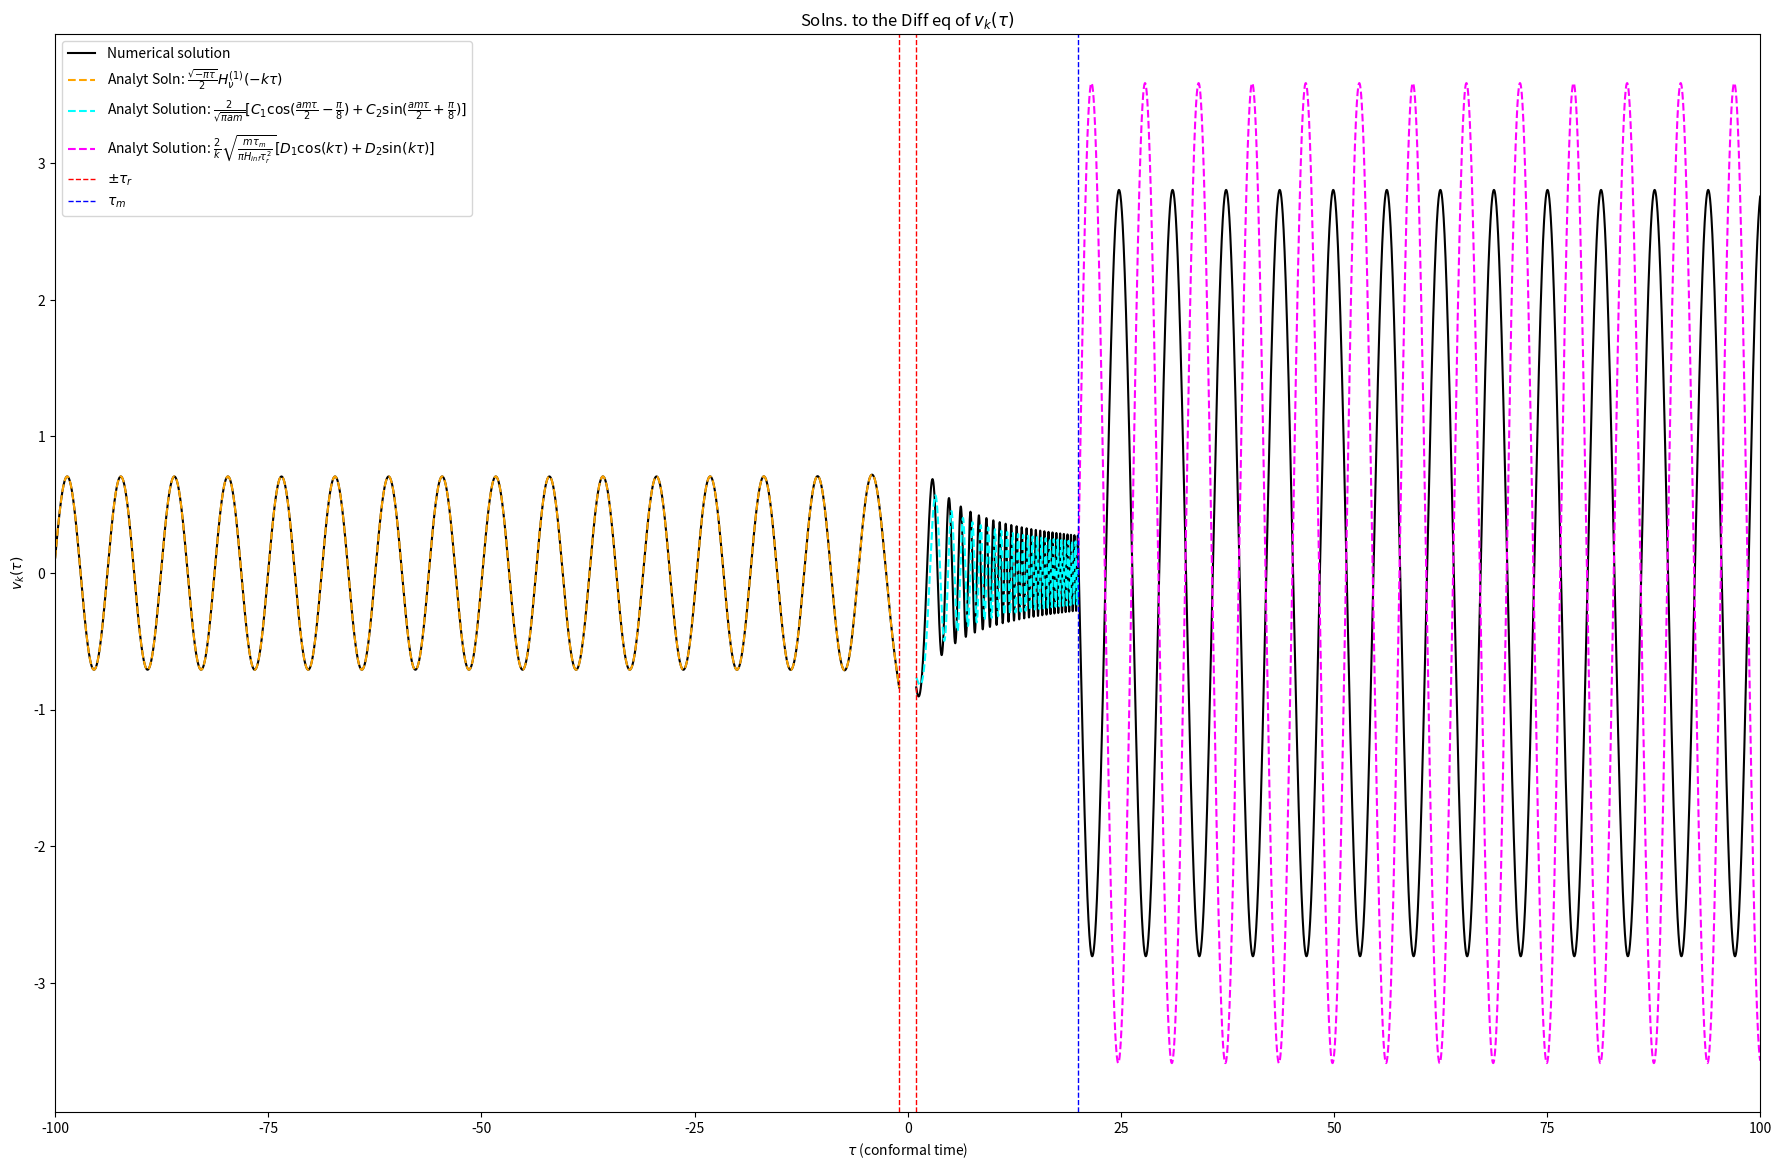

Write the Python code that produced this figure.
import numpy as np
import matplotlib.pyplot as plt
import scipy
from scipy.integrate import odeint

# Define the parameters
H_inf = 1  # 1e14  # in gev, according to https://cds.cern.ch/record/1420368/files/207.pdf
a_r = 1  # 1e-32 # preliminary value, will change later
tau_r = 1/(a_r*H_inf)
k = 1
tau_m = 20*tau_r  # tau_m will be before matter-rad equality, but after inflation ends https://arxiv.org/pdf/1808.02381.pdf
# 1e-30 # from Claude de Rham paper https://arxiv.org/pdf/1401.4173.pdf
# m = 1*np.sqrt(2) - .1
# m = 1*np.sqrt(2) + .00001
tau_end = 5*tau_m
m = 1*np.sqrt(2) - .1
m = 1*np.sqrt(2) + .00001
m = .8
nu = np.sqrt(9/4 - m**2 / H_inf**2)
N = 50000
tau_init = -200*tau_r
# tau = np.linspace(tau_init, tau_m + tau_r, N)
# tau = np.linspace(tau_init, -tau_r, N)
tau = np.linspace(tau_init, tau_end, N)
N_neg_r = 0
N_pos_r = 0
N_m = 0
for val in tau:
    if val <= -tau_r:
        N_neg_r += 1
    if val <= tau_r:
        N_pos_r += 1
    if val <= tau_m:
        N_m += 1

isReal = False


def scale_fac(conf_time):
    if conf_time < tau_r:
        return -1/(H_inf*conf_time)
    else:
        return a_r * conf_time / tau_r


def d_scale_fac_dz(conf_time):
    if conf_time < tau_r:
        return -2/(H_inf*conf_time**3)
    else:
        return 0


def mu(conf_time):
    if conf_time < tau_m:
        return m
    else:
        return 0


# The input for the homogeneous version of the equation, just chi''(u) + 2/u chi'(u) + chi(u) = 0
def M_derivs_homo(M, u):
    return [M[1], -(k**2 + (scale_fac(u)*mu(u))**2 - d_scale_fac_dz(u) / scale_fac(u)) * M[0]]


fig, (ax1) = plt.subplots(1, figsize=(22, 14))


# horrors beyond my comprehension for the central difference method
xxx = np.array([tau[0] - 0.0000001, tau[0] + 0.0000001])
xx = (np.sqrt(-np.pi*xxx) / 2 * scipy.special.hankel1(nu, -k*xxx))[:2]
xx = xx[1] - xx[0]
xx /= xxx[1] - xxx[0]
print(xx)


# Get the homogeneous solution using scipy.integrate.odeint
if isReal:
    v_0 = np.sqrt(-np.pi*tau[0]) / 2 * \
        scipy.special.hankel1(nu, -k*tau[0])
    v_prime_0 = xx
else:
    v_0 = np.sqrt(-np.pi*tau[0]) / 2 * \
        scipy.special.hankel1(nu, -k*tau[0]).imag
    v_prime_0 = xx.imag


v, v_prime = odeint(M_derivs_homo, [v_0, v_prime_0], tau[0:N_neg_r]).T


ax1.plot(
    tau[0:N_neg_r], v, label=r"Numerical solution", color="black"
)

if isReal:
    ax1.plot(
        tau[0:N_neg_r], np.sqrt(-np.pi*tau[0:N_neg_r]) / 2 *
        scipy.special.hankel1(nu, -k*tau[0:N_neg_r]), "--", color="orange",
        label=r"Analyt Soln: $\frac{\sqrt{-\pi \tau}}{2} H_\nu^{(1)} (-k\tau)$"
    )
else:
    ax1.plot(
        tau[0:N_neg_r], -1j*np.sqrt(-np.pi*tau[0:N_neg_r]) / 2 *
        scipy.special.hankel1(nu, -k*tau[0:N_neg_r]), "--", color="orange",
        label=r"Analyt Soln: $\frac{\sqrt{-\pi \tau}}{2} H_\nu^{(1)} (-k\tau)$"
    )


v_0_rest = v[N_neg_r-1]
xxxxx = np.array([tau[N_neg_r-1] - 0.0000001, tau[N_neg_r-1] + 0.0000001])
if isReal:
    xxxx = (np.sqrt(-np.pi*xxxxx) / 2 *
            scipy.special.hankel1(nu, -k*xxxxx))[:2]
else:
    xxxx = -1j*(np.sqrt(-np.pi*xxxxx) / 2 *
                scipy.special.hankel1(nu, -k*xxxxx))[:2]
xxxx = xxxx[1] - xxxx[0]
xxxx /= xxxxx[1] - xxxxx[0]
v_prime_0_rest = xxxx
print(xxxx)
v_rest, v_prime_rest = odeint(
    M_derivs_homo, [v_0_rest, v_prime_0_rest], tau[N_pos_r:]).T


ax1.plot(
    tau[N_pos_r:], v_rest, color="black"
)

ax1.set_xlabel(r"$\tau$ (conformal time)")

C_1 = -1j*np.sqrt(np.pi)*2**(-7/2 + nu)*(k*tau_r)**(-nu)*scipy.special.gamma(nu)*(2*m /
                                                                                  H_inf * scipy.special.jv(-3/4, m/(2*H_inf)) + (1-2*nu)*scipy.special.jv(1/4, m/(2*H_inf)))
C_2 = -1j*np.sqrt(np.pi)*2**(-7/2 + nu)*(k*tau_r)**(-nu)*scipy.special.gamma(nu)*(2*m /
                                                                                  H_inf * scipy.special.jv(3/4, m/(2*H_inf)) - (1-2*nu)*scipy.special.jv(-1/4, m/(2*H_inf)))
v_k_reg2 = 2/np.sqrt(np.pi*a_r * tau[N_pos_r:N_m] / tau_r*m)*(C_1*np.cos(a_r * tau[N_pos_r:N_m] / tau_r *
                                                                         m*tau[N_pos_r:N_m]/2 - np.pi/8) + C_2*np.sin(a_r * tau[N_pos_r:N_m] / tau_r*m*tau[N_pos_r:N_m]/2 + np.pi/8))


ax1.plot(
    tau[N_pos_r:N_m], -1j*v_k_reg2, "--", color="cyan",
    label=r"Analyt Solution: $\frac{2}{\sqrt{\pi am}}[C_1 \cos(\frac{am\tau}{2} - \frac{\pi}{8}) + C_2 \sin(\frac{am\tau}{2} + \frac{\pi}{8})]$"
)

lamb = m*tau_m**2 / (2*H_inf*tau_r**2)
D_1 = -np.sin(k*tau_m)*(C_2*np.cos(lamb+np.pi/8) - C_1*np.sin(lamb-np.pi/8))
D_2 = np.cos(k*tau_m)*(C_2*np.cos(lamb+np.pi/8) - C_1*np.sin(lamb-np.pi/8))
v_k_reg3 = 2/k*np.sqrt(m*tau_m / (np.pi*H_inf*tau_r**2)) * \
    (D_1*np.cos(k*tau[N_m:] + k*(22.903 - 22.8915)) +
     D_2*np.sin(k*tau[N_m:]+k*(22.903 - 22.8915))) * .998
ax1.plot(
    tau[N_m:], -1j*v_k_reg3, "--",
    color="magenta",
    label=r"Analyt Solution: $\frac{2}{k}\sqrt{\frac{m\tau_m}{\pi H_{inf} \tau_r^2}}[D_1 \cos(k\tau) + D_2 \sin(k\tau)]$"
)

ax1.set_xlim(-tau_end, tau_end)
ax1.set_ylabel(r"$v_k(\tau)$")


plt.axvline(x=-tau_r, color='red', linestyle='dashed',
            linewidth=1)
plt.axvline(x=tau_r, color='red', linestyle='dashed',
            linewidth=1, label=r'$\pm \tau_r$')
plt.axvline(x=tau_m, color='blue', linestyle='dashed',
            linewidth=1, label=r'$\tau_m$')

plt.title(r"Solns. to the Diff eq of $v_k(\tau)$")

'''
fig, (ax2) = plt.subplots(1)
time_start = -1.e9
time = np.linspace(time_start, time_start+50, N)

# time = np.linspace(-.5, -.00001, N, dtype=np.complex_)
ax2.plot(
    time, 1j*1/np.sqrt(2*k)*np.exp(-1j*k*(time + np.pi)), label=r"Bunch-Davies Result: $\frac{1}{\sqrt{2k}} e^{-ik\tau}$", color='red'
)

ax2.plot(
    time, 1j*np.sqrt(-np.pi*time) / 2 * scipy.special.hankel1(nu, -k*time), label=r"Analytical Solution: $\frac{\sqrt{-\pi \tau}}{2} H_\nu^{(1)} (-k\tau)$", color='blue'
)
reference_init = np.empty(len(time[0:100]))
reference_init.fill(time_start)
print(time[0:100] - reference_init)

print((scipy.special.hankel1(nu, -k*time))[0:100])
# print(time**(1/2 - nu)*k**(-nu))
# ax2.plot(
#    time, time**(1/2 - nu)*k**(-nu), label=r"Superhorizon lim (tau -> 0): $\tau^{\frac{1}{2} - \nu} k^{-\nu}$", color='green'
# )

ax2.set_xlabel(r"$\tau$")
# print((time**(1/2 - nu)*k**(-nu))[N-10:N-1])
# print(time[N-10:N-1])
plt.title(r"Comparison betw. Analytical soln. and expected lim, complex")
'''

#   fig, (ax2) = plt.subplots(1)
# plt.plot(
#    tau[:N_neg_r], np.vectorize(d_scale_fac_dz)(tau[:N_neg_r]) / np.vectorize(scale_fac)(tau[:N_neg_r]),
#        color="aquamarine"
# )
# plt.plot(
#    tau[N_pos_r:], np.vectorize(d_scale_fac_dz)(tau[N_pos_r:]) / np.vectorize(scale_fac)(tau[N_pos_r:]),
#        color="aquamarine"
# )

plt.legend()
plt.savefig("fig1.pdf")
plt.show()
